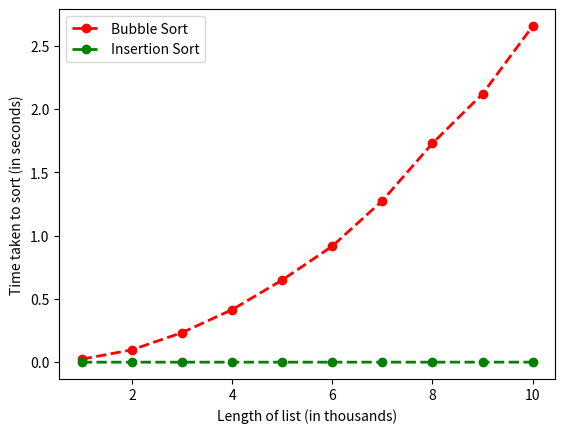

Recreate this plot in Python.
# Author: Thomas Wunz
# [redacted]
# Date: 7/30/2022
# Description: Plots the sort times for bubble and insertion sorts for ten randomly generated lists of
#               different lengths.


import time
import random
import functools

from matplotlib import pyplot


def sort_timer(func):
    """Returns the time in seconds it takes a function to run."""

    @functools.wraps(func)
    def wrapper(*args, **kwargs):
        start_time = time.perf_counter()
        func(*args, **kwargs)
        end_time = time.perf_counter()
        return end_time - start_time
    return wrapper


def compare_sorts(wrapped_bubble, wrapped_insertion):
    """Plots the times for bubble and insertion sorts for various randomly generated lists."""

    bubble_time_list = []
    insertion_time_list = []

    for i in range(1, 11):

        r = 0
        random_list = []

        while r <= i*1000:
            random_int = random.randint(1, 10000)
            random_list.append(random_int)
            r += 1

        random_list_2 = list(random_list)

        bubble_time = wrapped_bubble(random_list)
        insertion_time = wrapped_insertion(random_list_2)

        bubble_time_list.append(bubble_time)
        insertion_time_list.append(insertion_time)

    pyplot.plot([1, 2, 3, 4, 5, 6, 7, 8, 9, 10], bubble_time_list, 'ro--', linewidth=2,
                label='Bubble Sort')
    pyplot.plot([1, 2, 3, 4, 5, 6, 7, 8, 9, 10], insertion_time_list, 'go--', linewidth=2,
                label='Insertion Sort')
    pyplot.xlabel("Length of list (in thousands)")
    pyplot.ylabel("Time taken to sort (in seconds)")
    pyplot.legend(loc='upper left')
    pyplot.show()


def bubble_sort(a_list):
    """
    Sorts a_list in ascending order
    """
    for pass_num in range(len(a_list) - 1):
        for index in range(len(a_list) - 1 - pass_num):
            if a_list[index] > a_list[index + 1]:
                temp = a_list[index]
                a_list[index] = a_list[index + 1]
                a_list[index + 1] = temp


def insertion_sort(a_list):
    """
    Sorts a_list in ascending order
    """
    for index in range(1, len(a_list)):
        value = a_list[index]
        pos = index - 1
    while pos >= 0 and a_list[pos] > value:
        a_list[pos + 1] = a_list[pos]
        pos -= 1
    a_list[pos + 1] = value


compare_sorts(sort_timer(bubble_sort), sort_timer(insertion_sort))